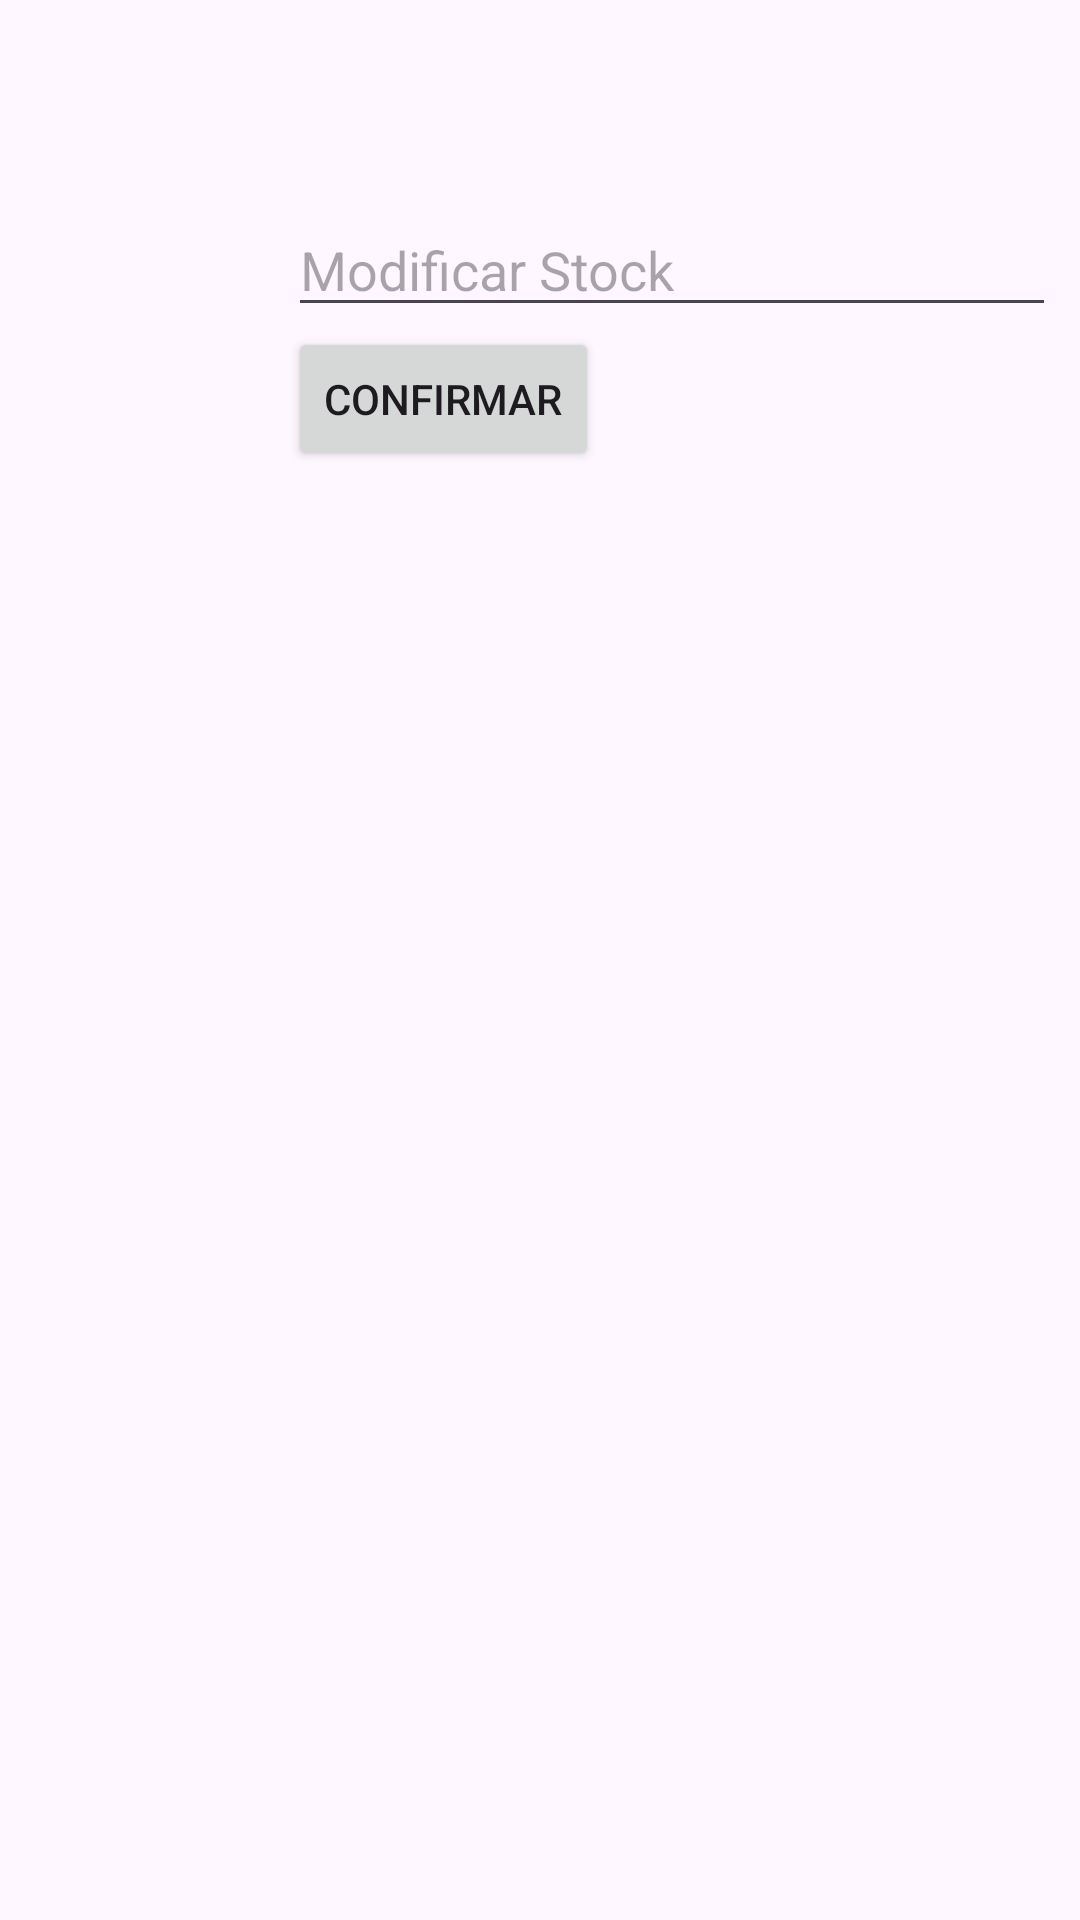

Here is an Android app screen rendered from its layout file. Give the layout XML and the strings, colors and styles it references.
<!-- AndroidManifest.xml: application theme Theme.MeatGo -->
<!-- res/layout/activity_productos.xml -->
<LinearLayout xmlns:android="http://schemas.android.com/apk/res/android"
    android:layout_width="match_parent"
    android:layout_height="wrap_content"
    android:orientation="horizontal"
    android:padding="8dp">

    <ImageView
        android:id="@+id/imageViewProducto"
        android:layout_width="80dp"
        android:layout_height="80dp"
        android:scaleType="centerCrop"
        android:layout_marginEnd="8dp" />

    <LinearLayout
        android:layout_width="0dp"
        android:layout_height="wrap_content"
        android:layout_weight="1"
        android:orientation="vertical">

        <TextView
            android:id="@+id/textViewNombre"
            android:layout_width="wrap_content"
            android:layout_height="wrap_content"
            android:textSize="16sp"
            android:textStyle="bold" />

        <TextView
            android:id="@+id/textViewPrecio"
            android:layout_width="wrap_content"
            android:layout_height="wrap_content"
            android:textSize="14sp" />

        <TextView
            android:id="@+id/textViewStock"
            android:layout_width="wrap_content"
            android:layout_height="wrap_content"
            android:textSize="14sp" />

        <EditText
            android:id="@+id/editTextModificarStock"
            android:layout_width="match_parent"
            android:layout_height="wrap_content"
            android:hint="Modificar Stock"
            android:inputType="number" />

        <Button
            android:id="@+id/buttonConfirmar"
            android:layout_width="wrap_content"
            android:layout_height="wrap_content"
            android:text="Confirmar" />
    </LinearLayout>
</LinearLayout>
<!-- resources referenced by this layout -->
<resources>
  <style name="Theme.MeatGo" parent="Base.Theme.MeatGo" />
  <style name="Base.Theme.MeatGo" parent="Theme.Material3.DayNight.NoActionBar">
          
          
      </style>
</resources>
